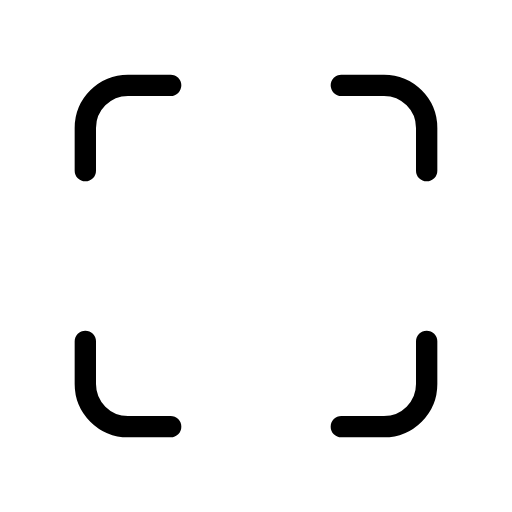
t = 0.00 s
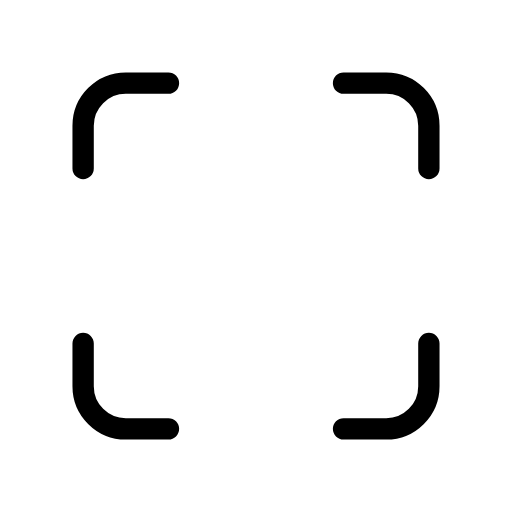
t = 0.25 s
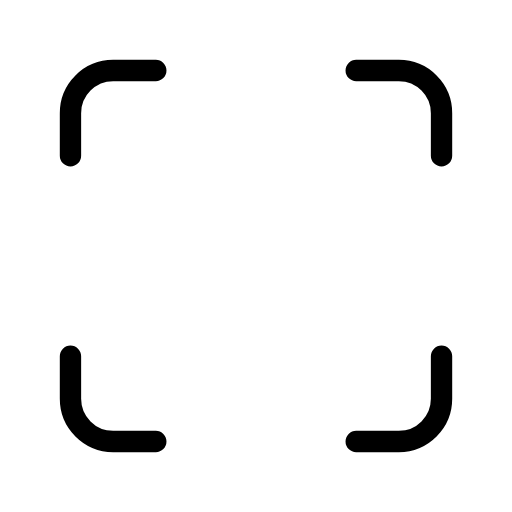
t = 0.75 s
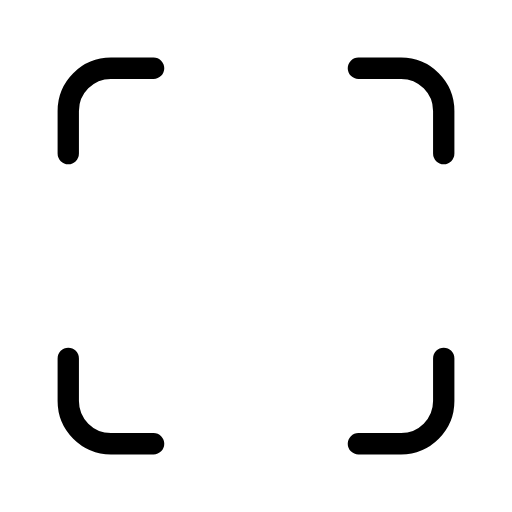
t = 1.00 s
t = 1.25 s: frame unchanged from t = 0.75 s, image omitted
t = 1.75 s: frame unchanged from t = 0.25 s, image omitted

The animated SVG that drew these frames (rendered in a browser with its animation timeline set to each time). Animation: 4 SMIL elements (animateTransform=4); one cycle of 2.00 s, repeats indefinitely.

<svg xmlns="http://www.w3.org/2000/svg" width="24" height="24" viewBox="0 0 24 24" fill="none" stroke="currentColor"
     stroke-width="1" stroke-linecap="round" stroke-linejoin="round"
     class="icon icon-tabler icons-tabler-animated icon-tabler-maximize">
    <path stroke="none" d="M0 0h24v24H0z" fill="none"/>
    <g>
        <animateTransform attributeName="transform" type="translate" values="0 0;-0.8 -0.8;0 0" dur="2s" repeatCount="indefinite" keyTimes="0;0.5;1" calcMode="spline" keySplines="0.42 0 0.58 1;0.42 0 0.58 1"/>
        <path d="M4 8v-2a2 2 0 0 1 2 -2h2"/>
    </g>
    <g>
        <animateTransform attributeName="transform" type="translate" values="0 0;-0.8 0.8;0 0" dur="2s" repeatCount="indefinite" keyTimes="0;0.5;1" calcMode="spline" keySplines="0.42 0 0.58 1;0.42 0 0.58 1"/>
        <path d="M4 16v2a2 2 0 0 0 2 2h2"/>
    </g>
    <g>
        <animateTransform attributeName="transform" type="translate" values="0 0;0.8 -0.8;0 0" dur="2s" repeatCount="indefinite" keyTimes="0;0.5;1" calcMode="spline" keySplines="0.42 0 0.58 1;0.42 0 0.58 1"/>
        <path d="M16 4h2a2 2 0 0 1 2 2v2"/>
    </g>
    <g>
        <animateTransform attributeName="transform" type="translate" values="0 0;0.8 0.8;0 0" dur="2s" repeatCount="indefinite" keyTimes="0;0.5;1" calcMode="spline" keySplines="0.42 0 0.58 1;0.42 0 0.58 1"/>
        <path d="M16 20h2a2 2 0 0 0 2 -2v-2"/>
    </g>
</svg>
